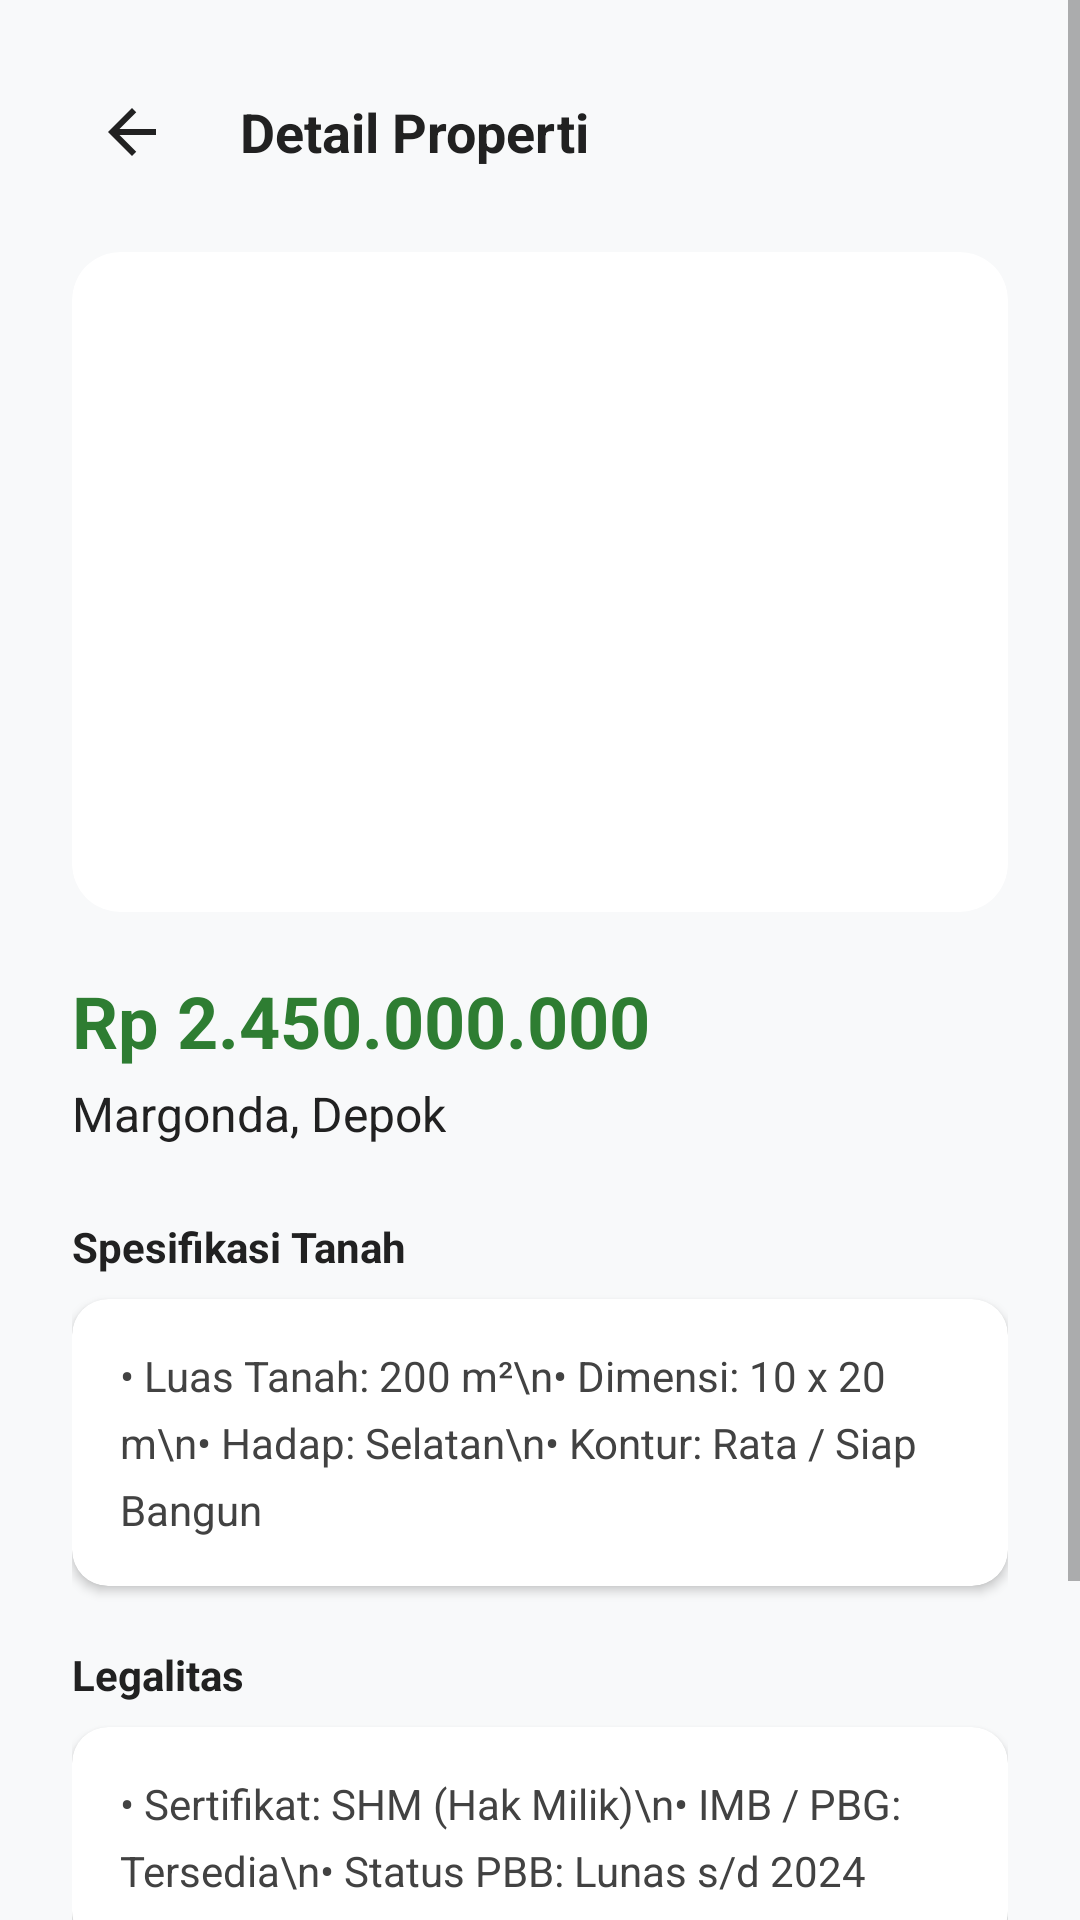

Reconstruct the res/layout file that produces this screen, plus the resources it refers to.
<!-- AndroidManifest.xml: application theme Theme.Tanahku -->
<!-- res/layout/activity_detail_tanah.xml -->
<?xml version="1.0" encoding="utf-8"?>
<ScrollView xmlns:android="http://schemas.android.com/apk/res/android"
    xmlns:app="http://schemas.android.com/apk/res-auto"
    android:layout_width="match_parent"
    android:layout_height="match_parent"
    android:background="#F8F9FA">

    <LinearLayout
        android:layout_width="match_parent"
        android:layout_height="wrap_content"
        android:orientation="vertical"
        android:padding="24dp">

        <LinearLayout
            android:layout_width="match_parent"
            android:layout_height="wrap_content"
            android:gravity="center_vertical"
            android:orientation="horizontal"
            android:layout_marginBottom="20dp">

            <ImageButton
                android:id="@+id/btn_back"
                android:layout_width="40dp"
                android:layout_height="40dp"
                android:background="?attr/selectableItemBackgroundBorderless"
                android:src="@drawable/ic_arrow_back" />

            <TextView
                android:layout_width="wrap_content"
                android:layout_height="wrap_content"
                android:layout_marginStart="16dp"
                android:text="Detail Properti"
                android:textColor="#212121"
                android:textSize="18sp"
                android:textStyle="bold" />
        </LinearLayout>

        <androidx.cardview.widget.CardView
            android:layout_width="match_parent"
            android:layout_height="220dp"
            app:cardCornerRadius="16dp"
            app:cardElevation="0dp">

            <ImageView
                android:id="@+id/iv_foto_tanah"
                android:layout_width="match_parent"
                android:layout_height="match_parent"
                android:scaleType="centerCrop"
                android:src="@drawable/lahan_kavling" /> </androidx.cardview.widget.CardView>

        <TextView
            android:id="@+id/tv_harga_tanah"
            android:layout_width="wrap_content"
            android:layout_height="wrap_content"
            android:layout_marginTop="20dp"
            android:text="Rp 2.450.000.000"
            android:textColor="#2E7D32"
            android:textSize="24sp"
            android:textStyle="bold" />

        <TextView
            android:id="@+id/tv_nama_tanah"
            android:layout_width="wrap_content"
            android:layout_height="wrap_content"
            android:layout_marginTop="4dp"
            android:text="Margonda, Depok"
            android:textColor="#212121"
            android:textSize="16sp" />

        <TextView
            android:layout_width="wrap_content"
            android:layout_height="wrap_content"
            android:layout_marginTop="24dp"
            android:text="Spesifikasi Tanah"
            android:textColor="#212121"
            android:textStyle="bold" />

        <androidx.cardview.widget.CardView
            android:layout_width="match_parent"
            android:layout_height="wrap_content"
            android:layout_marginTop="8dp"
            app:cardBackgroundColor="#FFFFFF"
            app:cardCornerRadius="12dp"
            app:cardElevation="2dp">

            <LinearLayout
                android:layout_width="match_parent"
                android:layout_height="wrap_content"
                android:orientation="vertical"
                android:padding="16dp">

                <TextView
                    android:layout_width="match_parent"
                    android:layout_height="wrap_content"
                    android:text="• Luas Tanah: 200 m²\n• Dimensi: 10 x 20 m\n• Hadap: Selatan\n• Kontur: Rata / Siap Bangun"
                    android:lineSpacingExtra="6dp"
                    android:textColor="#424242" />
            </LinearLayout>
        </androidx.cardview.widget.CardView>

        <TextView
            android:layout_width="wrap_content"
            android:layout_height="wrap_content"
            android:layout_marginTop="20dp"
            android:text="Legalitas"
            android:textColor="#212121"
            android:textStyle="bold" />

        <androidx.cardview.widget.CardView
            android:layout_width="match_parent"
            android:layout_height="wrap_content"
            android:layout_marginTop="8dp"
            app:cardBackgroundColor="#FFFFFF"
            app:cardCornerRadius="12dp"
            app:cardElevation="2dp">

            <LinearLayout
                android:layout_width="match_parent"
                android:layout_height="wrap_content"
                android:orientation="vertical"
                android:padding="16dp">

                <TextView
                    android:layout_width="match_parent"
                    android:layout_height="wrap_content"
                    android:text="• Sertifikat: SHM (Hak Milik)\n• IMB / PBG: Tersedia\n• Status PBB: Lunas s/d 2024"
                    android:lineSpacingExtra="6dp"
                    android:textColor="#424242" />
            </LinearLayout>
        </androidx.cardview.widget.CardView>

        <Button
            android:id="@+id/btn_hubungi_pemilik"
            android:layout_width="match_parent"
            android:layout_height="56dp"
            android:layout_marginTop="32dp"
            android:layout_marginBottom="16dp"
            android:text="Hubungi Pemilik"
            android:textAllCaps="false"
            android:textSize="16sp"
            app:cornerRadius="12dp" />

    </LinearLayout>
</ScrollView>
<!-- resources referenced by this layout -->
<resources>
  <!-- drawable ic_arrow_back (drawable) -->
  <?xml version="1.0" encoding="utf-8"?>
  <vector xmlns:android="http://schemas.android.com/apk/res/android"
      android:width="24dp"
      android:height="24dp"
      android:viewportWidth="24.0"
      android:viewportHeight="24.0">
      <path
          android:fillColor="#212121"  android:pathData="M20,11H7.83l5.59,-5.59L12,4l-8,8 8,8 1.41,-1.41L7.83,13H20v-2z"/>
  </vector>
  <style name="Theme.Tanahku" parent="Theme.MaterialComponents.DayNight.NoActionBar">
          <item name="colorPrimary">@color/primary_green</item>
          <item name="colorPrimaryVariant">@color/primary_green</item>
          <item name="colorOnPrimary">@color/white</item>
  
          <item name="android:statusBarColor">@color/primary_green</item>
          <item name="android:windowLightStatusBar">false</item>
      </style>
  <color name="primary_green">#1B5E20</color>
  <color name="white">#FFFFFFFF</color>
</resources>
